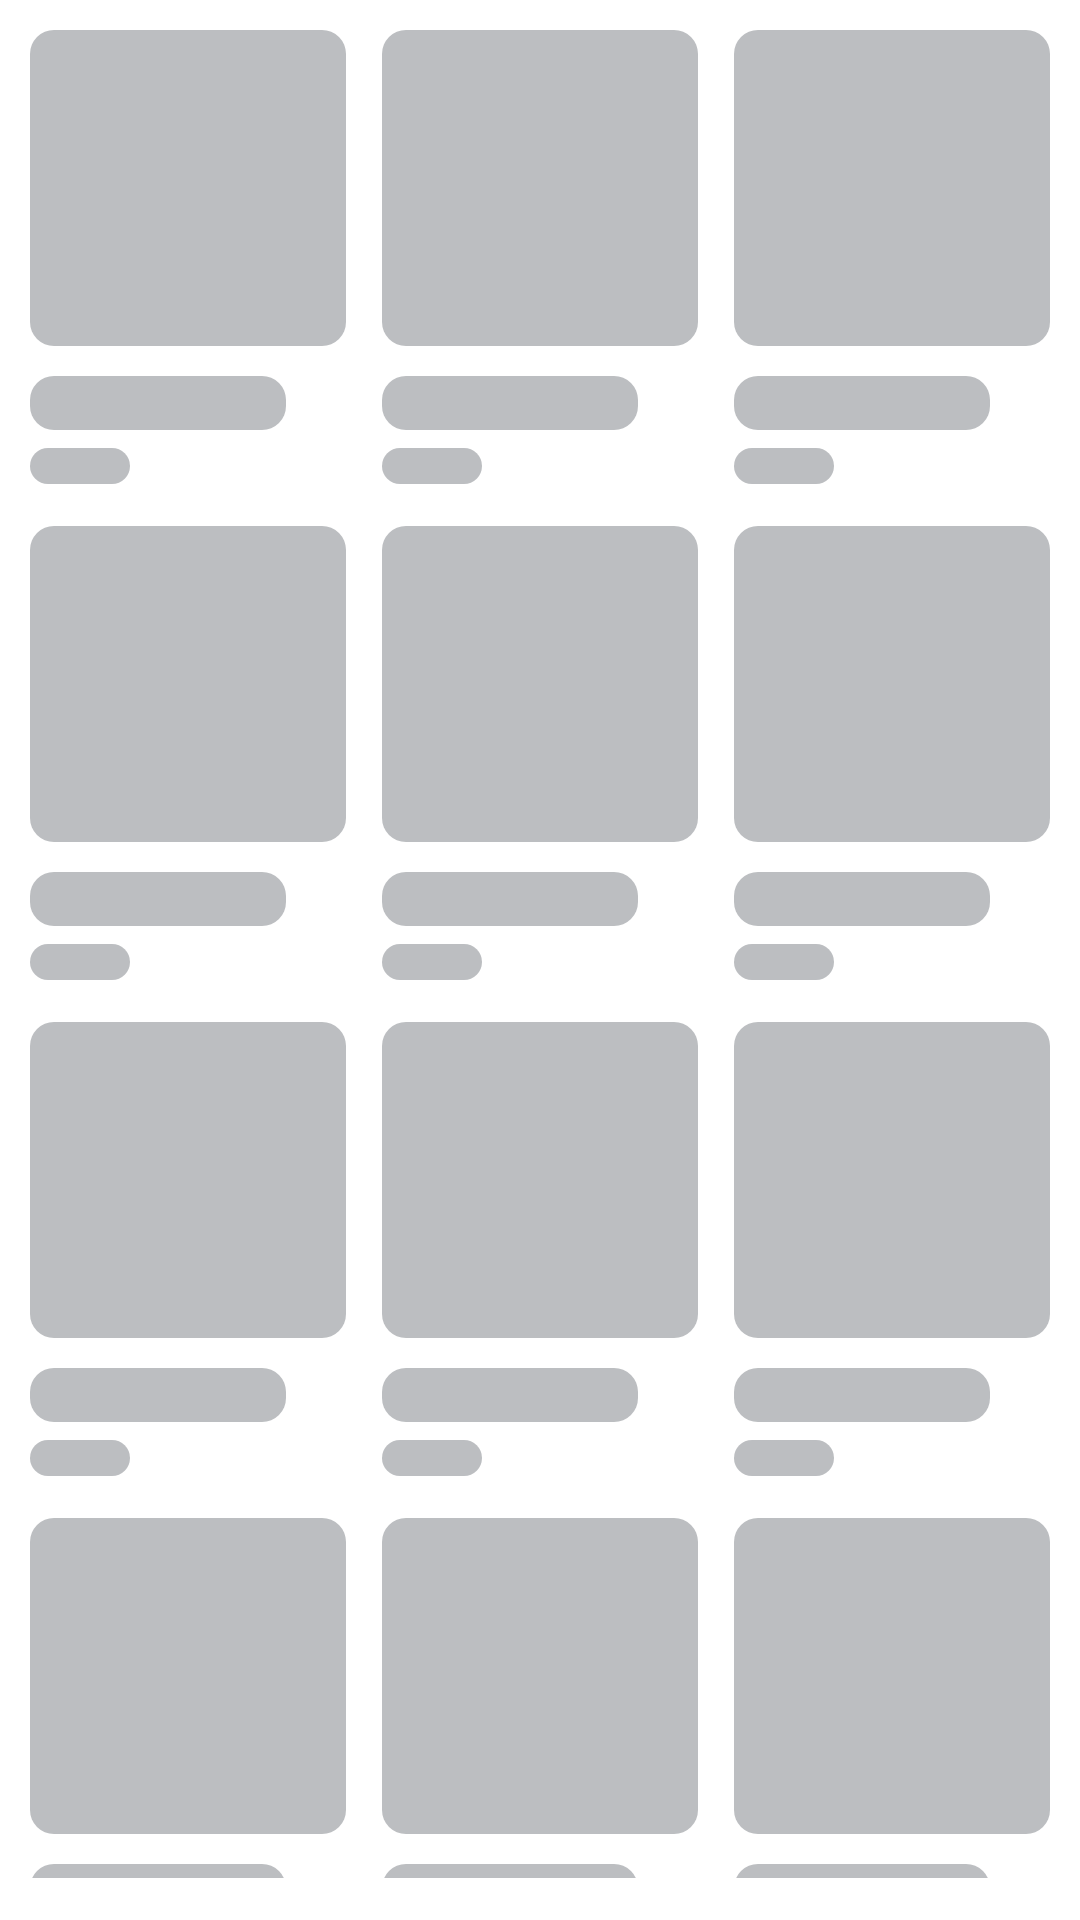

Layout XML and referenced resources for this Android screen:
<!-- AndroidManifest.xml: application theme AppTheme -->
<!-- res/layout/include_shimmer_recipes_grid3.xml -->
<?xml version="1.0" encoding="utf-8"?>
<LinearLayout xmlns:android="http://schemas.android.com/apk/res/android"
    android:layout_width="match_parent"
    android:layout_height="wrap_content"
    android:orientation="vertical"
    android:padding="10dp">

    <LinearLayout
        android:layout_width="match_parent"
        android:layout_height="wrap_content"
        android:orientation="horizontal"
        android:weightSum="3">

        <include
            layout="@layout/include_shimmer_recipes_single_item"
            android:layout_width="0dp"
            android:layout_height="wrap_content"
            android:layout_marginEnd="6dp"
            android:layout_marginRight="6dp"
            android:layout_weight="1" />

        <include
            layout="@layout/include_shimmer_recipes_single_item"
            android:layout_width="0dp"
            android:layout_height="wrap_content"
            android:layout_marginStart="6dp"
            android:layout_marginLeft="6dp"
            android:layout_weight="1" />

        <include
            layout="@layout/include_shimmer_recipes_single_item"
            android:layout_width="0dp"
            android:layout_height="wrap_content"
            android:layout_marginStart="12dp"
            android:layout_marginLeft="12dp"
            android:layout_weight="1" />

    </LinearLayout>

    <LinearLayout
        android:layout_width="match_parent"
        android:layout_height="wrap_content"
        android:layout_marginTop="10dp"
        android:orientation="horizontal"
        android:weightSum="3">

        <include
            layout="@layout/include_shimmer_recipes_single_item"
            android:layout_width="0dp"
            android:layout_height="wrap_content"
            android:layout_marginEnd="6dp"
            android:layout_marginRight="6dp"
            android:layout_weight="1" />

        <include
            layout="@layout/include_shimmer_recipes_single_item"
            android:layout_width="0dp"
            android:layout_height="wrap_content"
            android:layout_marginStart="6dp"
            android:layout_marginLeft="6dp"
            android:layout_weight="1" />

        <include
            layout="@layout/include_shimmer_recipes_single_item"
            android:layout_width="0dp"
            android:layout_height="wrap_content"
            android:layout_marginStart="12dp"
            android:layout_marginLeft="12dp"
            android:layout_weight="1" />

    </LinearLayout>

    <LinearLayout
        android:layout_width="match_parent"
        android:layout_height="wrap_content"
        android:layout_marginTop="10dp"
        android:orientation="horizontal"
        android:weightSum="3">

        <include
            layout="@layout/include_shimmer_recipes_single_item"
            android:layout_width="0dp"
            android:layout_height="wrap_content"
            android:layout_marginEnd="6dp"
            android:layout_marginRight="6dp"
            android:layout_weight="1" />

        <include
            layout="@layout/include_shimmer_recipes_single_item"
            android:layout_width="0dp"
            android:layout_height="wrap_content"
            android:layout_marginStart="6dp"
            android:layout_marginLeft="6dp"
            android:layout_weight="1" />

        <include
            layout="@layout/include_shimmer_recipes_single_item"
            android:layout_width="0dp"
            android:layout_height="wrap_content"
            android:layout_marginStart="12dp"
            android:layout_marginLeft="12dp"
            android:layout_weight="1" />

    </LinearLayout>

    <LinearLayout
        android:layout_width="match_parent"
        android:layout_height="wrap_content"
        android:layout_marginTop="10dp"
        android:orientation="horizontal"
        android:weightSum="3">

        <include
            layout="@layout/include_shimmer_recipes_single_item"
            android:layout_width="0dp"
            android:layout_height="wrap_content"
            android:layout_marginEnd="6dp"
            android:layout_marginRight="6dp"
            android:layout_weight="1" />

        <include
            layout="@layout/include_shimmer_recipes_single_item"
            android:layout_width="0dp"
            android:layout_height="wrap_content"
            android:layout_marginStart="6dp"
            android:layout_marginLeft="6dp"
            android:layout_weight="1" />

        <include
            layout="@layout/include_shimmer_recipes_single_item"
            android:layout_width="0dp"
            android:layout_height="wrap_content"
            android:layout_marginStart="12dp"
            android:layout_marginLeft="12dp"
            android:layout_weight="1" />

    </LinearLayout>

    <LinearLayout
        android:layout_width="match_parent"
        android:layout_height="wrap_content"
        android:layout_marginTop="10dp"
        android:orientation="horizontal"
        android:weightSum="3">

        <include
            layout="@layout/include_shimmer_recipes_single_item"
            android:layout_width="0dp"
            android:layout_height="wrap_content"
            android:layout_marginEnd="6dp"
            android:layout_marginRight="6dp"
            android:layout_weight="1" />

        <include
            layout="@layout/include_shimmer_recipes_single_item"
            android:layout_width="0dp"
            android:layout_height="wrap_content"
            android:layout_marginStart="6dp"
            android:layout_marginLeft="6dp"
            android:layout_weight="1" />

        <include
            layout="@layout/include_shimmer_recipes_single_item"
            android:layout_width="0dp"
            android:layout_height="wrap_content"
            android:layout_marginStart="12dp"
            android:layout_marginLeft="12dp"
            android:layout_weight="1" />

    </LinearLayout>

    <LinearLayout
        android:layout_width="match_parent"
        android:layout_height="wrap_content"
        android:layout_marginTop="10dp"
        android:orientation="horizontal"
        android:weightSum="3">

        <include
            layout="@layout/include_shimmer_recipes_single_item"
            android:layout_width="0dp"
            android:layout_height="wrap_content"
            android:layout_marginEnd="6dp"
            android:layout_marginRight="6dp"
            android:layout_weight="1" />

        <include
            layout="@layout/include_shimmer_recipes_single_item"
            android:layout_width="0dp"
            android:layout_height="wrap_content"
            android:layout_marginStart="6dp"
            android:layout_marginLeft="6dp"
            android:layout_weight="1" />

        <include
            layout="@layout/include_shimmer_recipes_single_item"
            android:layout_width="0dp"
            android:layout_height="wrap_content"
            android:layout_marginStart="12dp"
            android:layout_marginLeft="12dp"
            android:layout_weight="1" />

    </LinearLayout>

    <LinearLayout
        android:layout_width="match_parent"
        android:layout_height="wrap_content"
        android:layout_marginTop="10dp"
        android:orientation="horizontal"
        android:weightSum="3">

        <include
            layout="@layout/include_shimmer_recipes_single_item"
            android:layout_width="0dp"
            android:layout_height="wrap_content"
            android:layout_marginEnd="6dp"
            android:layout_marginRight="6dp"
            android:layout_weight="1" />

        <include
            layout="@layout/include_shimmer_recipes_single_item"
            android:layout_width="0dp"
            android:layout_height="wrap_content"
            android:layout_marginStart="6dp"
            android:layout_marginLeft="6dp"
            android:layout_weight="1" />

        <include
            layout="@layout/include_shimmer_recipes_single_item"
            android:layout_width="0dp"
            android:layout_height="wrap_content"
            android:layout_marginStart="12dp"
            android:layout_marginLeft="12dp"
            android:layout_weight="1" />

    </LinearLayout>

</LinearLayout>
<!-- res/layout/include_shimmer_recipes_single_item.xml (included above) -->
<?xml version="1.0" encoding="utf-8"?>
<LinearLayout xmlns:android="http://schemas.android.com/apk/res/android"
    xmlns:app="http://schemas.android.com/apk/res-auto"
    android:layout_width="match_parent"
    android:layout_height="wrap_content"
    android:orientation="vertical">

    <androidx.constraintlayout.widget.ConstraintLayout
        android:layout_width="match_parent"
        android:layout_height="wrap_content">

        <View
            android:layout_width="0dp"
            android:layout_height="0dp"
            android:background="@drawable/bg_shimmer"
            app:layout_constraintDimensionRatio="H,1:1"
            app:layout_constraintLeft_toLeftOf="parent"
            app:layout_constraintRight_toRightOf="parent"
            app:layout_constraintTop_toTopOf="parent" />

    </androidx.constraintlayout.widget.ConstraintLayout>

    <LinearLayout
        android:layout_width="match_parent"
        android:layout_height="wrap_content"
        android:layout_marginTop="10dp"
        android:layout_marginBottom="4dp"
        android:orientation="vertical">

        <View
            android:id="@+id/product_name"
            android:layout_width="match_parent"
            android:layout_height="18dp"
            android:layout_marginRight="20dp"
            android:layout_marginEnd="20dp"
            android:background="@drawable/bg_shimmer" />

        <View
            android:layout_width="match_parent"
            android:layout_height="12dp"
            android:layout_marginTop="6dp"
            android:layout_marginRight="72dp"
            android:layout_marginEnd="72dp"
            android:background="@drawable/bg_shimmer" />

    </LinearLayout>

</LinearLayout>
<!-- resources referenced by this layout -->
<resources>
  <!-- drawable bg_shimmer (drawable) -->
  <?xml version="1.0" encoding="utf-8"?>
  <shape xmlns:android="http://schemas.android.com/apk/res/android">
      <solid android:color="@color/colorShimmer" />
      <corners android:radius="8dp" />
  </shape>
  <style name="AppTheme" parent="BaseTheme" />
  <color name="colorShimmer">#BCBEC1</color>
  <style name="BaseTheme" parent="Theme.MaterialComponents.Light.NoActionBar">
          <item name="colorPrimary">@color/colorPrimary</item>
          <item name="colorPrimaryDark">@color/colorPrimaryDark</item>
          <item name="colorAccent">@color/colorAccent</item>
          <item name="android:windowBackground">@color/colorBackgroundLight</item>
          <item name="actionBarTheme">@style/ToolBarTheme</item>
          <item name="android:fontFamily">@font/custom_font</item>
      </style>
  <color name="colorPrimary">#ff9125</color>
  <color name="colorPrimaryDark">#ff5613</color>
  <color name="colorAccent">#000456</color>
  <color name="colorBackgroundLight">#FFFFFF</color>
  <style name="ToolBarTheme" parent="ThemeOverlay.AppCompat.Light">
          <item name="colorControlNormal">@color/colorBlack</item>
      </style>
  <color name="colorBlack">#000000</color>
</resources>
